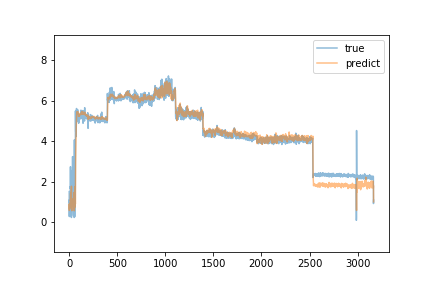

Source data for this figure (header and first rows):
predict, true
0.5854, 1.51
0.8855, 0.28
0.7409, 1.12
0.6256, 1.12
0.9255, 0.95
0.8179, 1.08
0.7671, 0.28
0.7567, 1.11
0.7126, 0.99
0.8277, 0.91
0.7602, 1.51
0.8847, 1.75
1.104, 1.67
1.072, 2.74
1.422, 1.65
1.394, 1.76
1.227, 1.71
1.32, 1.67
1.237, 1.86
1.273, 1.47
1.282, 2.55
1.468, 2.42
1.695, 2.28
1.777, 0.23
0.8944, 0.32
0.6846, 0.34
0.6472, 0.34
0.612, 0.34
0.5653, 0.35
0.7004, 0.47
0.6902, 1.64
0.836, 1.44
0.931, 1.19
0.8962, 1.13
0.9304, 1.08
0.9039, 3.24
1.138, 0.96
1.117, 1.54
0.9641, 1.47
1.093, 0.78
0.84, 1.03
0.7115, 1.0
0.8821, 1.61
0.8672, 1.69
1.025, 1.86
1.161, 1.5
1.118, 1.7
1.133, 3.22
1.463, 0.87
1.185, 1.02
0.8318, 1.04
0.9037, 1.13
0.8275, 0.23
0.5613, 0.34
0.6578, 4.07
1.11, 0.84
1.023, 1.03
0.7312, 0.26
0.8269, 2.96
1.098, 2.71
... 3,107 more rows
